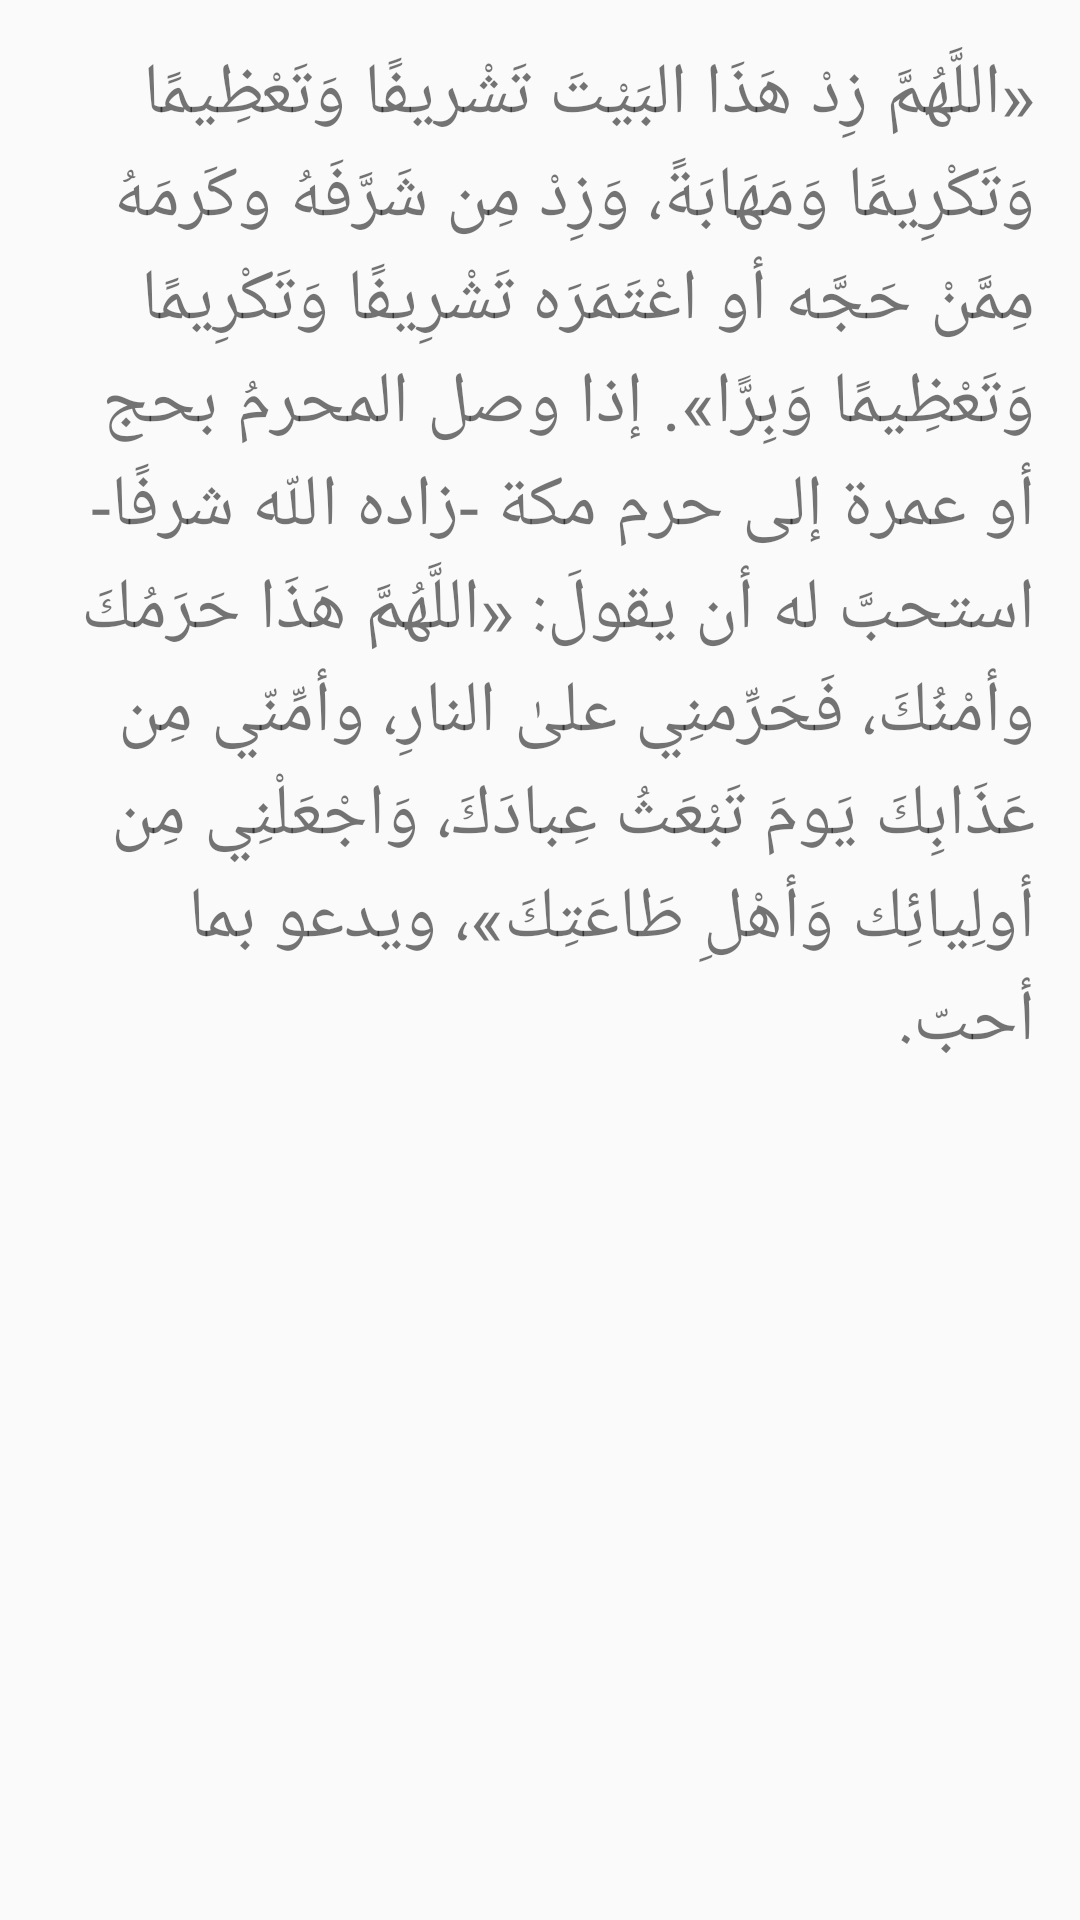

Layout XML and referenced resources for this Android screen:
<!-- AndroidManifest.xml: application theme Theme.Aass -->
<!-- res/layout/roayat_elqaaba.xml -->
<?xml version="1.0" encoding="utf-8"?>
<LinearLayout xmlns:android="http://schemas.android.com/apk/res/android"
    xmlns:app="http://schemas.android.com/apk/res-auto"
    xmlns:tools="http://schemas.android.com/tools"
    android:layout_width="match_parent"
    android:layout_height="match_parent"
    android:layout_margin="20dp"
    android:orientation="vertical"
    android:padding="15dp"
    tools:context=".roayat_elqaaba">

    <ScrollView
        android:layout_width="match_parent"
        android:layout_height="match_parent">

        <LinearLayout
            android:layout_width="match_parent"
            android:layout_height="wrap_content"
            android:orientation="vertical">

            <TextView
                android:id="@+id/textView12"
                android:layout_width="match_parent"
                android:layout_height="wrap_content"
                android:text="@string/roayat_elqaaba"
                android:textSize="24sp"
                app:lineHeight="90px" />
        </LinearLayout>
    </ScrollView>

</LinearLayout>
<!-- resources referenced by this layout -->
<resources>
  <string name="roayat_elqaaba">
  «اللَّهُمَّ زِدْ هَذَا البَيْتَ تَشْريفًا وَتَعْظِيمًا وَتَكْرِيمًا وَمَهَابَةً، وَزِدْ مِن شَرَّفَهُ وكَرمَهُ مِمَّنْ حَجَّه أو اعْتَمَرَه تَشْرِيفًا وَتَكْرِيمًا وَتَعْظِيمًا وَبِرًّا».
  
  إذا وصل المحرمُ بحج أو عمرة إلى حرم مكة -زاده اللّه شرفًا- استحبَّ له أن يقولَ: «اللَّهُمَّ هَذَا حَرَمُكَ وأمْنُكَ، فَحَرِّمنِي علىٰ النارِ، وأمِّنّي مِن عَذَابِكَ يَومَ تَبْعَثُ عِبادَكَ، وَاجْعَلْنِي مِن أولِيائِك وَأهْلِ طَاعَتِكَ»، ويدعو بما أحبّ.
      </string>
  <style name="Theme.Aass" parent="Theme.AppCompat.Light.DarkActionBar">
          
          <item name="colorPrimary">@color/purple_500</item>
          <item name="colorPrimaryDark">@color/purple_700</item>
          <item name="colorAccent">@color/teal_200</item>
          
      </style>
  <!-- not gathered from this repository: default colours our renderer supplied (Android Studio template values) -->
  <color name="purple_500">#FF6200EE</color>
  <color name="purple_700">#FF3700B3</color>
  <color name="teal_200">#FF03DAC5</color>
</resources>
